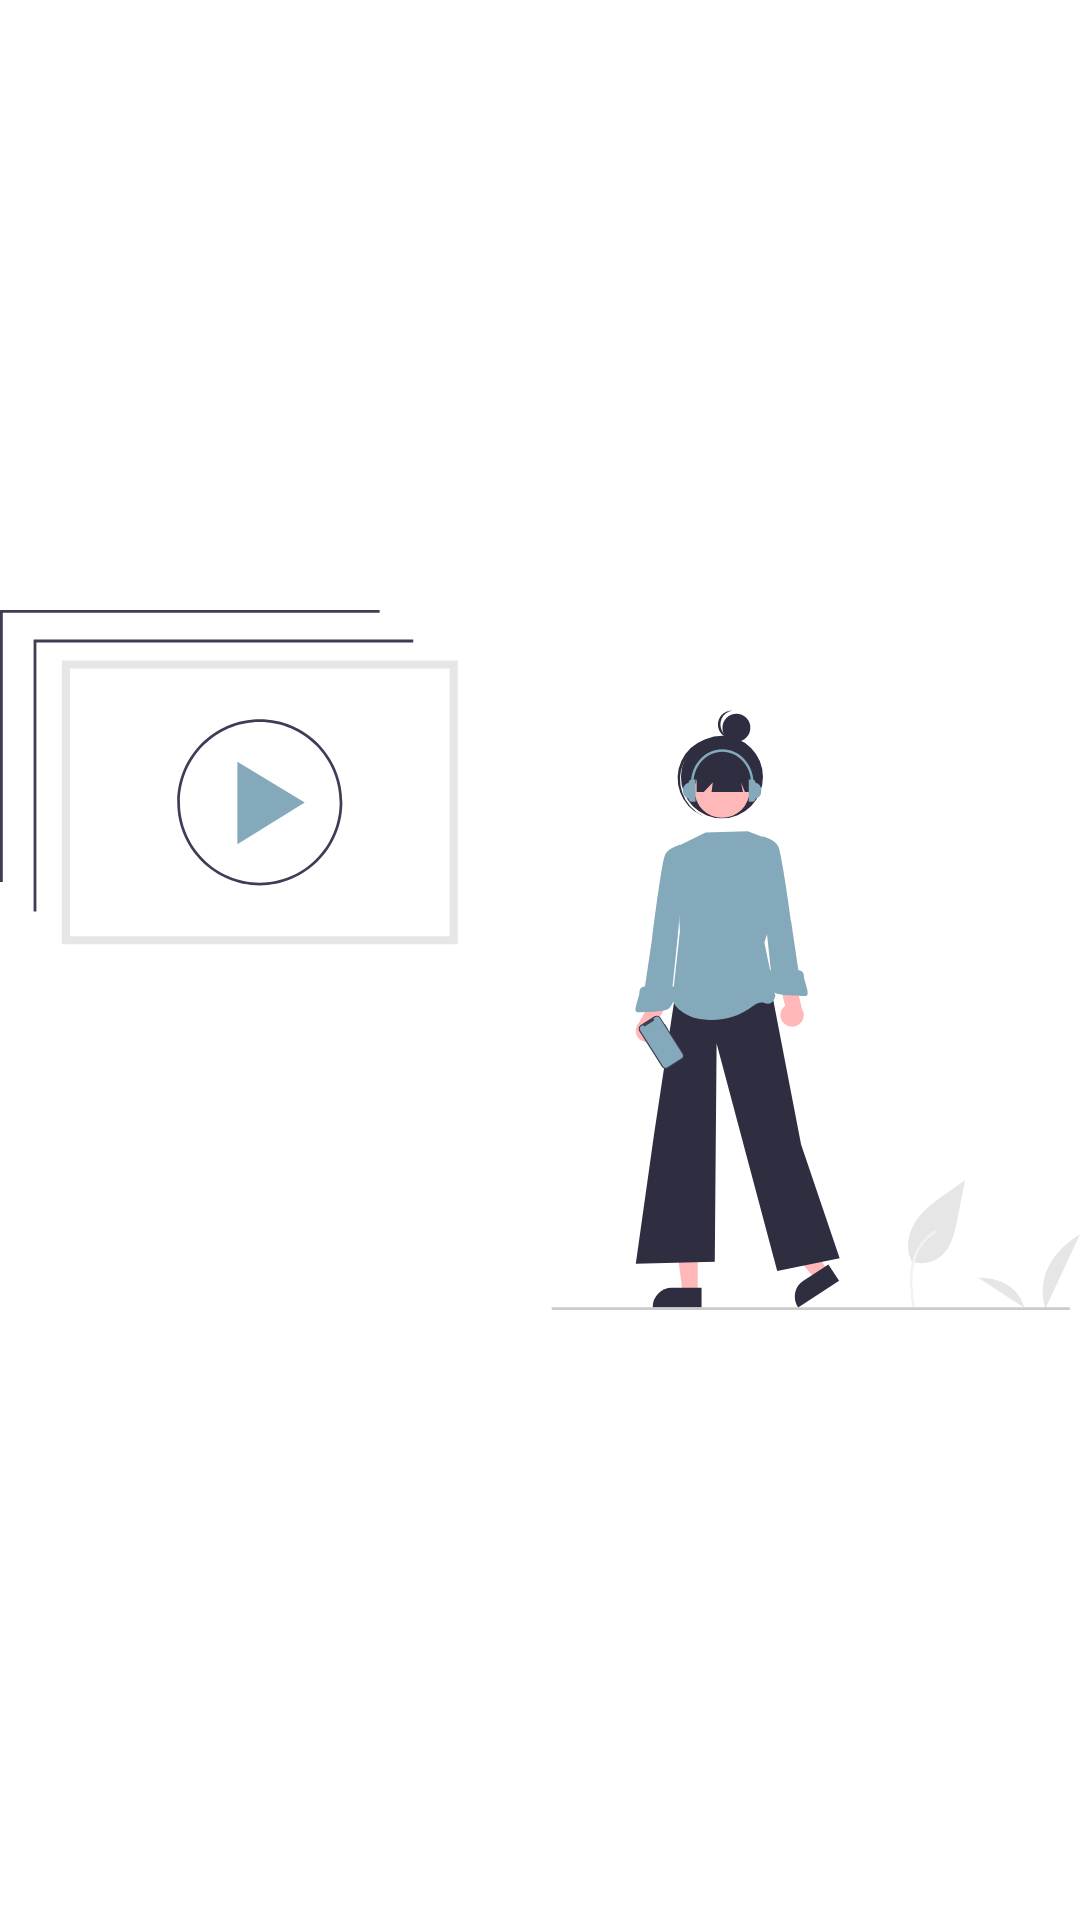

Produce the Android XML layout that renders to this screen, including the resource entries it uses.
<!-- AndroidManifest.xml: application theme Theme.ElePes -->
<!-- res/layout/fragment_search_album.xml -->
<?xml version="1.0" encoding="utf-8"?>
<androidx.constraintlayout.widget.ConstraintLayout xmlns:android="http://schemas.android.com/apk/res/android"
    xmlns:app="http://schemas.android.com/apk/res-auto"
    xmlns:tools="http://schemas.android.com/tools"
    android:layout_width="match_parent"
    android:layout_height="match_parent"
    android:background="?attr/colorSurface">

    <androidx.recyclerview.widget.RecyclerView
        android:id="@+id/rvSearchAlbum"
        android:layout_width="match_parent"
        android:layout_height="0dp"
        android:clipToPadding="false"
        android:paddingBottom="?attr/actionBarSize"
        app:layout_behavior="@string/appbar_scrolling_view_behavior"
        app:layout_constraintBottom_toBottomOf="parent"
        app:layout_constraintEnd_toEndOf="parent"
        app:layout_constraintStart_toStartOf="parent"
        app:layout_constraintTop_toTopOf="parent" />

    <ProgressBar
        android:id="@+id/progressBar"
        style="?android:attr/progressBarStyle"
        android:layout_width="wrap_content"
        android:layout_height="wrap_content"
        android:visibility="gone"
        app:layout_constraintBottom_toBottomOf="parent"
        app:layout_constraintEnd_toEndOf="parent"
        app:layout_constraintStart_toStartOf="parent"
        app:layout_constraintTop_toTopOf="parent" />

    <ImageView
        android:id="@+id/ivListInfo"
        android:layout_width="wrap_content"
        android:layout_height="wrap_content"
        app:srcCompat="@drawable/ic_undraw_playlist"
        android:layout_margin="24dp"
        app:layout_constraintBottom_toBottomOf="parent"
        app:layout_constraintEnd_toEndOf="parent"
        app:layout_constraintStart_toStartOf="parent"
        app:layout_constraintTop_toTopOf="parent" />

</androidx.constraintlayout.widget.ConstraintLayout>
<!-- resources referenced by this layout -->
<resources>
  <!-- drawable ic_undraw_playlist: vector/xml drawable (drawable, 7305 chars, omitted) -->
  <style name="Theme.ElePes" parent="Theme.MaterialComponents.DayNight.NoActionBar">
          
          <item name="colorPrimary">@color/colorPrimary</item>
          <item name="colorPrimaryVariant">@color/colorPrimaryVariant</item>
          <item name="colorOnPrimary">@color/colorOnPrimary</item>
          
          <item name="colorSecondary">@color/colorSecondary</item>
          <item name="colorSecondaryVariant">@color/colorSecondaryVariant</item>
          <item name="colorOnSecondary">@color/colorOnSecondary</item>
          
          <item name="colorPrimaryDark">@color/colorPrimaryDark</item>
          <item name="android:statusBarColor">@color/statusBarColor</item>
          <item name="android:windowLightStatusBar">true</item>
          
          <item name="android:navigationBarColor">@color/navigationBarColor</item>
          <item name="android:windowLightNavigationBar" tools:targetApi="27">true</item>
  
          <item name="windowActionModeOverlay">true</item>
          <item name="actionModeBackground">@color/contextualColor</item>
      </style>
  <color name="colorPrimary">#FF6494AA</color>
  <color name="colorPrimaryVariant">#FF5a8599</color>
  <color name="colorOnPrimary">#FFFFFFFF</color>
  <color name="colorSecondary">#FFfe8353</color>
  <color name="colorSecondaryVariant">#FFb15b3a</color>
  <color name="colorOnSecondary">#FFFFFFFF</color>
  <color name="colorPrimaryDark">#FFFFFFFF</color>
  <color name="statusBarColor">@android:color/transparent</color>
  <color name="navigationBarColor">#FFFFFFFF</color>
  <color name="contextualColor">#feb99e</color>
</resources>
